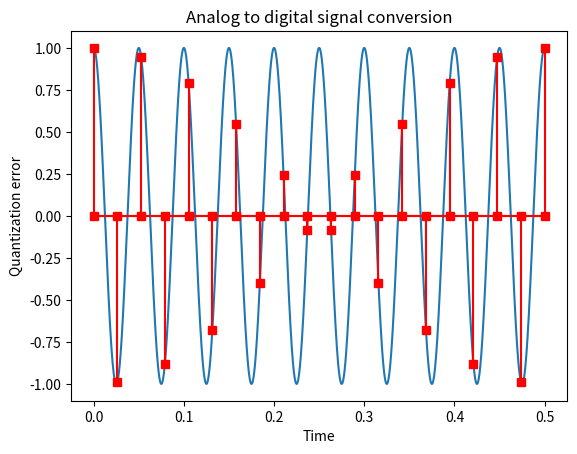

Write Python code to recreate this figure.
import numpy as np
import matplotlib.pyplot as plt

time_of_view = 0.5
analog_time = np.linspace(0, time_of_view, 10**6)

sampling_rate = 40
sampling_period = 1. / sampling_rate
sample_number = time_of_view / sampling_period
sampling_time = np.linspace(0, time_of_view, int(sample_number))

carrier_frequency = 20
amplitude = 1
phase = 0

quantizing_bits = 16
quantizing_levels = 2 ** quantizing_bits
quantizing_step = 2 * amplitude / quantizing_levels

def analog_signal(time_point):
    return amplitude * np.cos(2 * np.pi * carrier_frequency * time_point + phase)

sampling_signal = analog_signal(sampling_time)
quantizing_signal = np.round(sampling_signal / quantizing_step) * quantizing_step

plt.plot(analog_time, analog_signal(analog_time))
plt.stem(sampling_time, quantizing_signal, linefmt='r-', markerfmt='rs', basefmt='r-')
plt.title("Analog to digital signal conversion")
plt.xlabel("Time")
plt.ylabel("Amplitude")
plt.show()

plt.stem(sampling_time, sampling_signal - quantizing_signal, linefmt='r-', markerfmt='rs', basefmt='r-')
plt.xlabel("Time")
plt.ylabel("Quantization error")
plt.show()